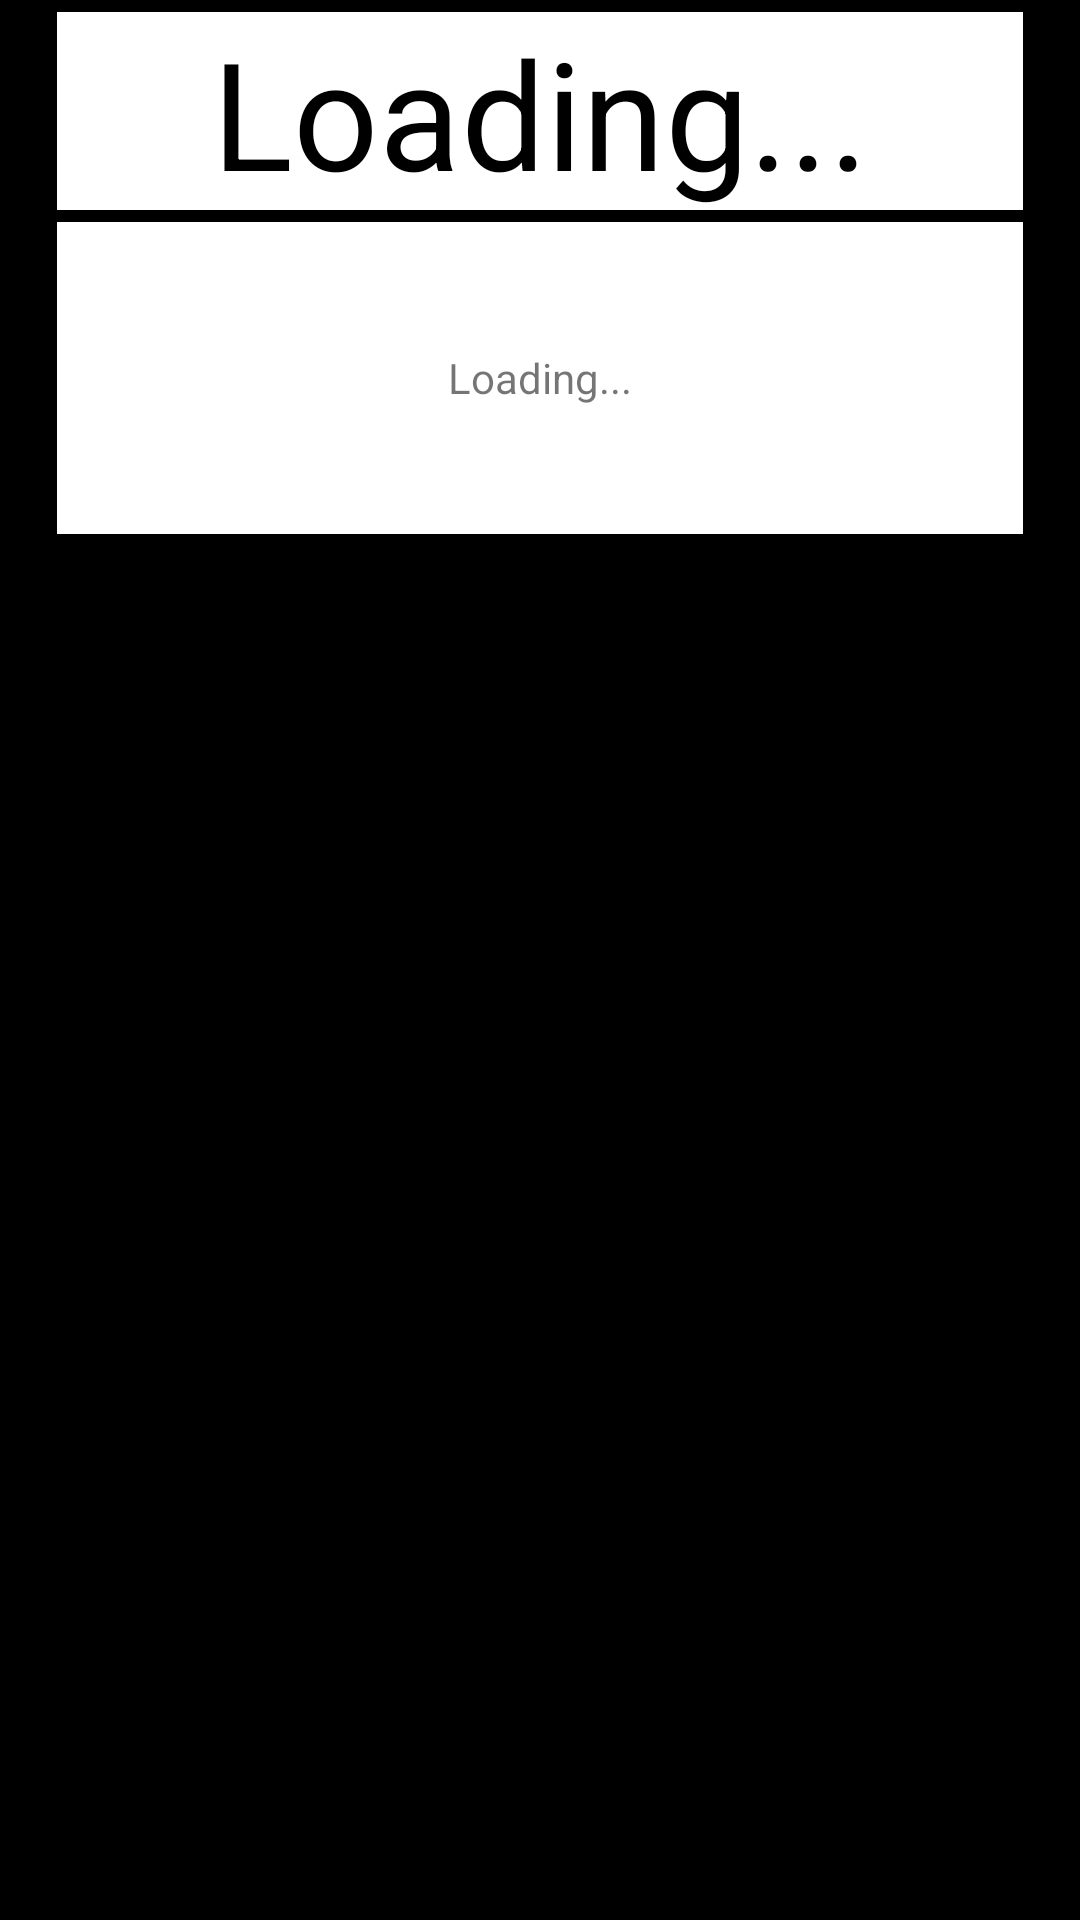

The Android layout XML behind this screen, and the referenced resources:
<!-- AndroidManifest.xml: application theme Theme.TestSpotify -->
<!-- res/layout/resultsp.xml -->
<?xml version="1.0" encoding="utf-8"?>
<androidx.constraintlayout.widget.ConstraintLayout xmlns:android="http://schemas.android.com/apk/res/android"
    xmlns:app="http://schemas.android.com/apk/res-auto"
    xmlns:tools="http://schemas.android.com/tools"
    android:layout_width="match_parent"
    android:layout_height="match_parent"
    android:background="#E3E3E3"
    android:backgroundTint="#000000"
    android:foregroundTint="#000000"
    android:foregroundTintMode="add">

    <TextView
        android:id="@+id/scoreBig"
        android:layout_width="322dp"
        android:layout_height="66dp"

        android:layout_marginTop="4dp"
        android:background="#FFFAFA"
        android:backgroundTint="#FFFFFF"
        android:gravity="center"
        android:text="Loading..."
        android:textAppearance="@style/TextAppearance.AppCompat.Body1"
        android:textColor="@color/black"
        android:textSize="50dp"
        app:layout_constraintEnd_toEndOf="parent"
        app:layout_constraintHorizontal_bias="0.496"
        app:layout_constraintStart_toStartOf="parent"
        app:layout_constraintTop_toTopOf="parent" />

    <TextView
        android:id="@+id/albumID"
        android:layout_width="322dp"
        android:layout_height="104dp"
        android:layout_marginTop="4dp"
        android:background="#FFFFFF"
        android:gravity="center"
        android:text="Loading..."
        app:layout_constraintEnd_toEndOf="parent"
        app:layout_constraintStart_toStartOf="parent"
        app:layout_constraintTop_toBottomOf="@+id/scoreBig" />

</androidx.constraintlayout.widget.ConstraintLayout>
<!-- resources referenced by this layout -->
<resources>
  <style name="Theme.TestSpotify" parent="Theme.MaterialComponents.DayNight.DarkActionBar">
          
          <item name="colorPrimary">@color/purple_500</item>
          <item name="colorPrimaryVariant">@color/purple_700</item>
          <item name="colorOnPrimary">@color/white</item>
          
          <item name="colorSecondary">@color/teal_200</item>
          <item name="colorSecondaryVariant">@color/teal_700</item>
          <item name="colorOnSecondary">@color/black</item>
          
          <item name="android:statusBarColor">?attr/colorPrimaryVariant</item>
          
      </style>
  <!-- not gathered from this repository: default colours our renderer supplied (Android Studio template values) -->
  <color name="purple_500">#FF6200EE</color>
  <color name="purple_700">#FF3700B3</color>
  <color name="teal_200">#FF03DAC5</color>
  <color name="teal_700">#FF018786</color>
  <color name="black">#FF000000</color>
  <color name="white">#FFFFFFFF</color>
</resources>
